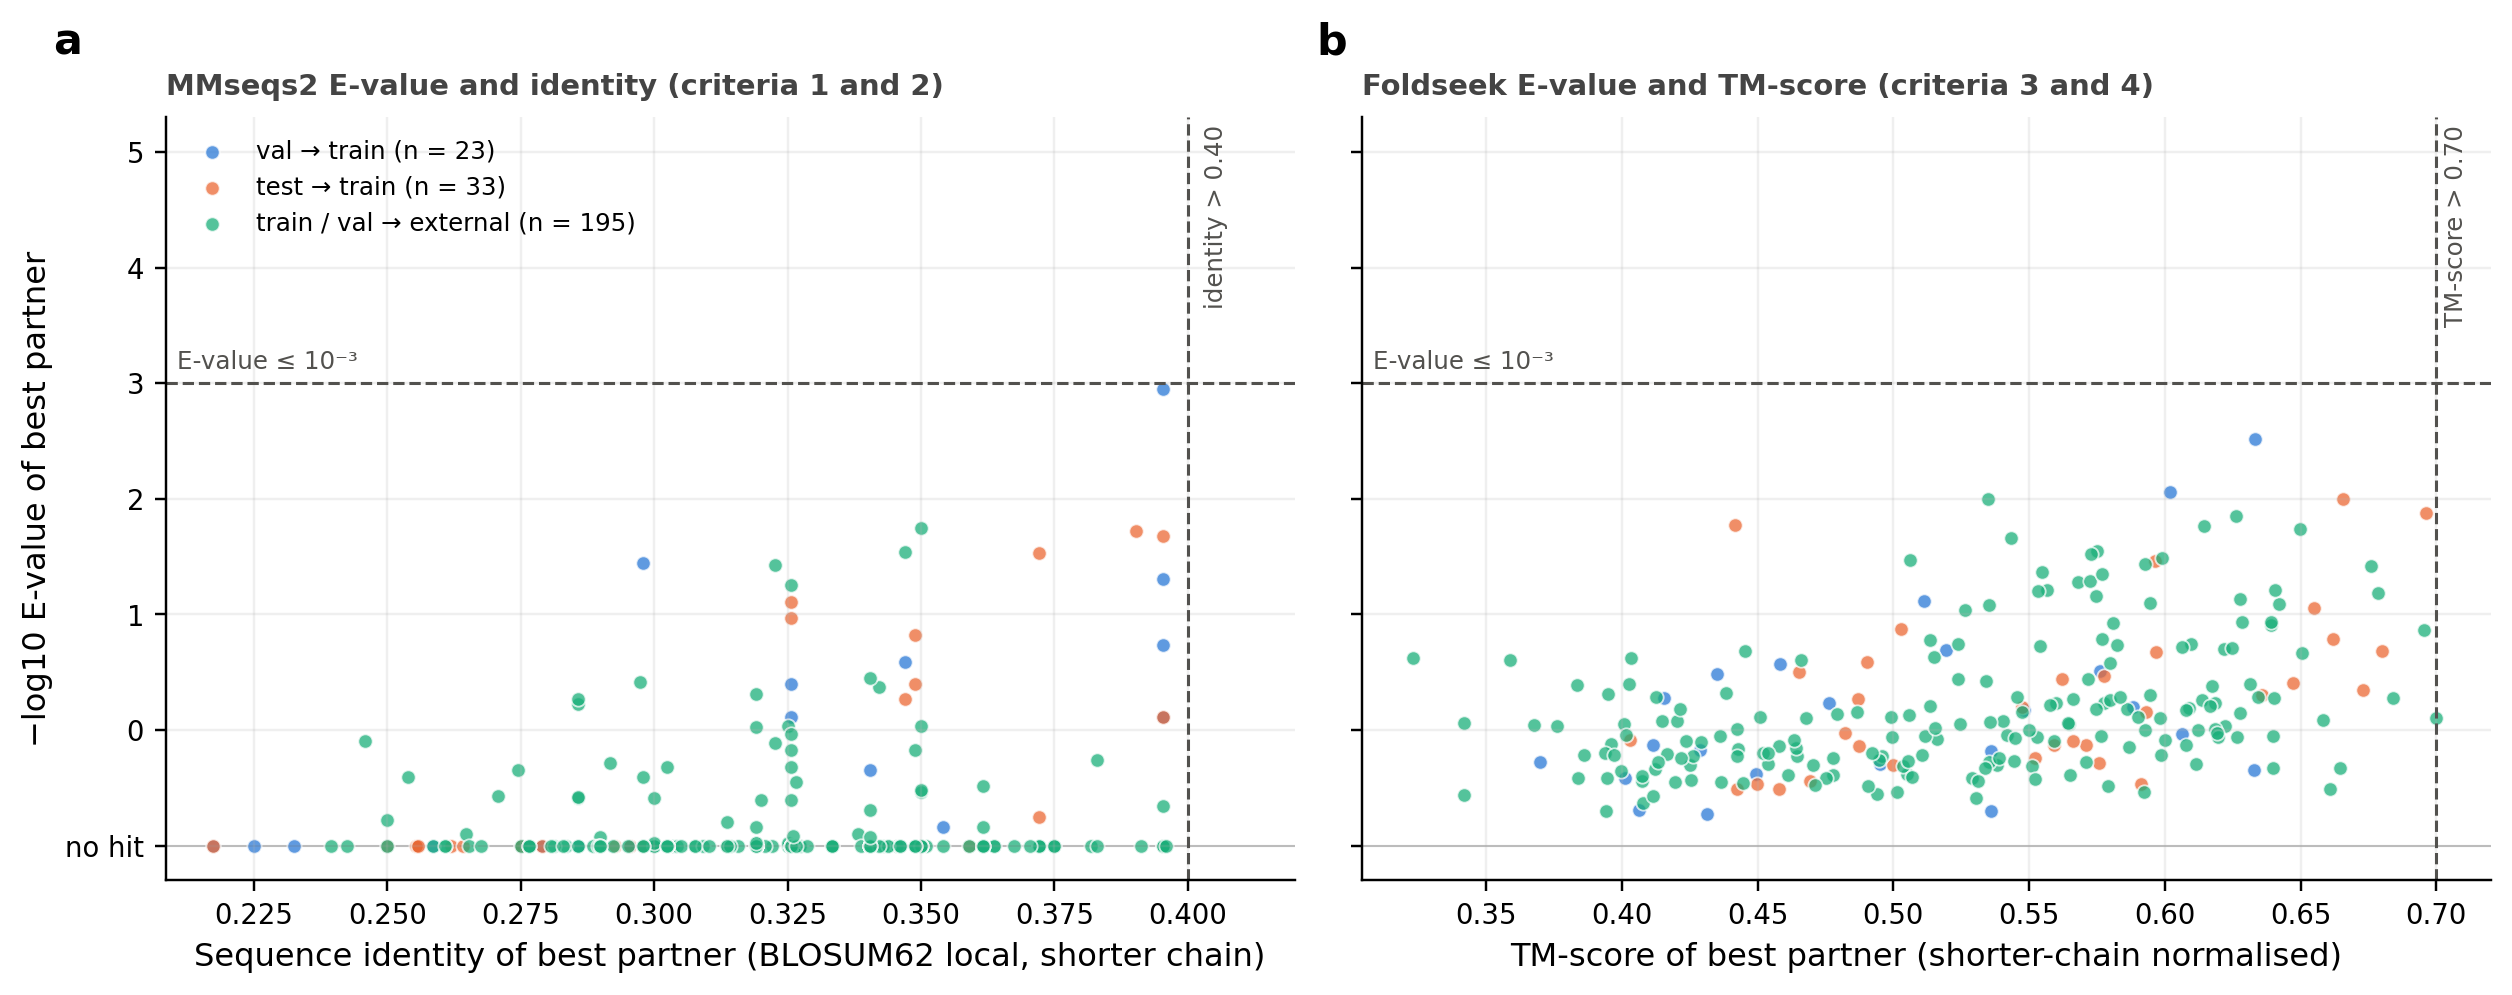

The table this chart was drawn from, first rows:
comparison, lib, seq_evalue, identity, struct_evalue, tm
val → train, 1F0M, , 0.225, 4.984, 0.5358
val → train, 1I2T, , 0.2586, 1.342, 0.4113
val → train, 1QKH, , 0.2954, 2.572, 0.4012
val → train, 1WCL, 0.03591, 0.2979, 2.383, 0.4494
val → train, 2K9D, , 0.2954, 1.507, 0.5358
val → train, 2KT8, , 0.2766, 0.2032, 0.5192
val → train, 2KYB, , 0.2174, 0.5291, 0.4156
val → train, 2M2J, , 0.2857, 0.003062, 0.6334
val → train, 2QFF, , 0.2791, 4.954, 0.4064
val → train, 5JRT, 2.206, 0.3404, 5.318, 0.4313
val → train, 5LXJ, , 0.2979, 1.965, 0.4949
val → train, 6M3N, , 0.2558, 1.895, 0.3698
val → train, 6NS8, , 0.3462, 1.08, 0.6065
val → train, HEEH_KT_rd6_0280, 0.04974, 0.3953, 0.07582, 0.5114
val → train, HEEH_KT_rd6_0746, 0.00113, 0.3953, 0.5828, 0.4763
val → train, HEEH_KT_rd6_1415, 0.7735, 0.3256, 0.3255, 0.4349
val → train, HEEH_rd4_0094, 0.4005, 0.3256, 0.6726, 0.5481
val → train, HHH_rd1_0335, 0.7735, 0.3953, 0.6363, 0.5881
val → train, HHH_rd4_0816, 0.1837, 0.3953, 0.3113, 0.5762
val → train, r6_560_TrROS_Hall, 0.258, 0.3469, 0.2696, 0.4583
val → train, r7_587_TrROS_Hall, 6.846, 0.3542, 0.008771, 0.6019
val → train, v2K43S_2KVV, , 0.2558, 1.488, 0.4288
val → train, v2R31S_R32S_2N5D, , 0.2326, 2.233, 0.633
test → train, 1GYZ, , 0.2979, 3.248, 0.4578
test → train, 1IFY, , 0.2954, 1.345, 0.571
test → train, 1K1V, , 0.2927, 1.74, 0.5522
test → train, 1YEZ, , 0.35, 0.3146, 0.4651
test → train, 1ZHC, , 0.2558, 0.4474, 0.6731
test → train, 2D1U, , 0.2174, 0.1339, 0.5028
test → train, 2K52, , 0.2791, 0.08874, 0.6549
test → train, 2K5H, , 0.3137, 0.2065, 0.68
test → train, 2KRU, , 0.2553, 3.235, 0.4424
test → train, 2KVS, , 0.2558, 1.996, 0.5
test → train, 2L09, , 0.359, 2.908, 0.4499
test → train, 2L2D, , 0.2619, 0.2132, 0.5968
test → train, 2LC2, , 0.3, 1.252, 0.5661
test → train, 2MKX, , 0.3191, 2.743, 0.4693
test → train, 2RRU, , 0.25, 1.376, 0.4873
test → train, 2WNM, , 0.275, 0.01004, 0.6658
test → train, 3DKM, , 0.275, 0.01315, 0.6961
test → train, 3ZGK, , 0.2641, 1.359, 0.5591
test → train, 5UYO, 0.0189, 0.3902, 0.1627, 0.6618
test → train, HEEH_KT_rd6_0007, , 0.3953, 0.6926, 0.5932
test → train, HEEH_KT_rd6_0790, , 0.3953, 1.214, 0.4031
test → train, HEEH_KT_rd6_0793, , 0.3256, 0.5343, 0.4871
test → train, HEEH_KT_rd6_3546, , 0.3256, 0.2597, 0.4904
test → train, HEEH_KT_rd6_3632, 0.4005, 0.3488, 1.059, 0.4822
test → train, HEEH_rd3_0055, 0.07773, 0.3256, 0.6294, 0.5472
test → train, HEEH_rd3_0223, 0.1496, 0.3488, 2.939, 0.5912
test → train, HEEH_rd4_0097, 0.02918, 0.3721, 0.39, 0.6474
test → train, HEEH_rd4_0349, 0.1078, 0.3256, 0.4936, 0.6357
test → train, HHH_rd1_0244, 0.7735, 0.3953, 0.03454, 0.5965
test → train, HHH_rd1_0578, 5.638, 0.3721, 0.364, 0.5621
test → train, HHH_rd1_0949, 0.02106, 0.3953, 0.3387, 0.5777
test → train, r6_831_TrROS_Hall, 0.5405, 0.3469, 0.01696, 0.4417
test → train, v2_2LC2, , 0.3, 1.922, 0.5756
train / val → external, 1A32, , 0.3333, 2.115, 0.6397
train / val → external, 1AOY, , 0.2609, 0.1224, 0.6392
train / val → external, 1ENH, , 0.3542, 0.9296, 0.622
train / val → external, 1F0M, , 0.2424, 4.262, 0.4076
... 191 more rows
